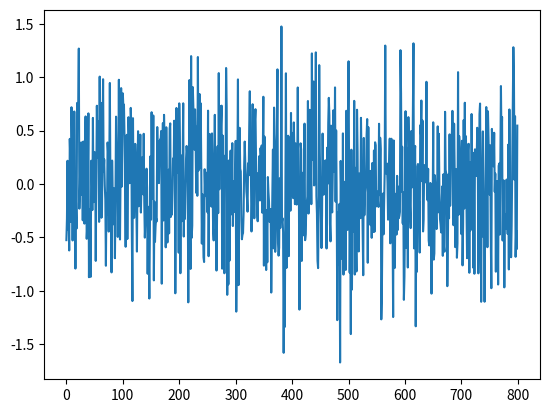

Generate this figure with matplotlib:
import numpy as np
from abc import ABC, abstractmethod


class Noise(ABC):
    "Base class for noise"

    @abstractmethod
    def sample(self) -> float:
        pass

    @abstractmethod
    def reset(self) -> float:
        pass


class OUNoise(Noise):
    """
    Ornstein–Uhlenbeck process

    Parameters:
        mean: mean of the noise
        std: standard deviation of the noise
    """

    def __init__(self, mean: float, std: float, theta: float = 0.1, dt: float = 0.01):
        self.mean = mean
        self.theta = theta
        self.std = std
        self.dt = dt
        self.reset()

    def reset(self) -> float:
        "Reset the state of the noise"
        self.state = self.mean
        return self.state

    def sample(self) -> float:
        "Sample from the noise"
        x = self.state
        dx = (
            self.theta * (self.mean - x) * self.dt
            + self.std * np.sqrt(self.dt) * np.random.randn()
        )
        self.state = x + dx
        return self.state


class GaussianNoise(Noise):
    """
    Noise sampled from a normal distribution

    Parameters:
        mean: mean of the noise
        std: standard deviation of the noise
    """

    def __init__(self, mean, std):
        self.mean = mean
        self.std = std

    def reset(self) -> float:
        return np.random.normal(self.mean, self.std)

    def sample(self) -> float:
        return np.random.normal(self.mean, self.std)


if __name__ == "__main__":
    # ou = OUNoise(mean=0.0, std=0.1, theta=0.1, dt=1)
    # states = []
    # for i in range(1000000):
    #     states.append(ou.sample())
    # import matplotlib.pyplot as plt

    # plt.plot(states)
    # plt.show()

    noise = GaussianNoise(0, 0.5)
    states = []
    for i in range(800):
        states.append(noise.sample())
    import matplotlib.pyplot as plt

    plt.plot(states)
    plt.show()